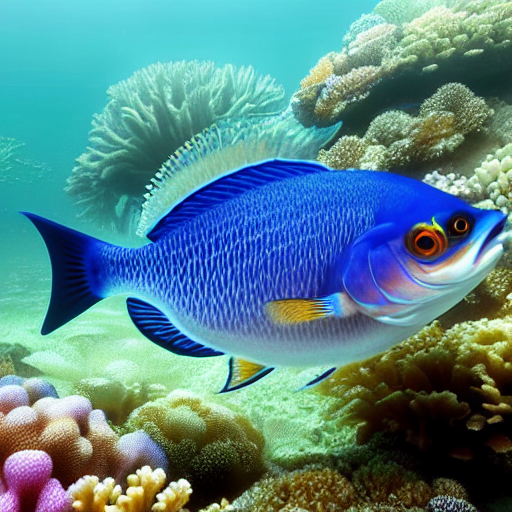
Generation parameters embedded in this image by AUTOMATIC1111 Stable Diffusion web UI or a fork of it (Forge, ...) (PNG 'parameters' text chunk):
masterpiece, best quality, an underwater "full-frame close-up photo of a fish", ("panoramic shot") (with sharp focus on the face and the face:1.1), octane render, 4k, hyperdetailed, (beautiful:1.1), trending on Artstation
Negative prompt: framed, frames, collage, three legs, lowres, bad anatomy, bad hands, text, error, missing fingers, extra digit, fewer digits, cropped, worst quality, low quality, normal quality, jpeg artifacts, signature, watermark, username, blurry, artist name, cropped headshot, colored photo
Steps: 60, Sampler: DPM++ 2M Karras, CFG scale: 10, Seed: 3780875407, Size: 512x512, Model hash: 44bf0551